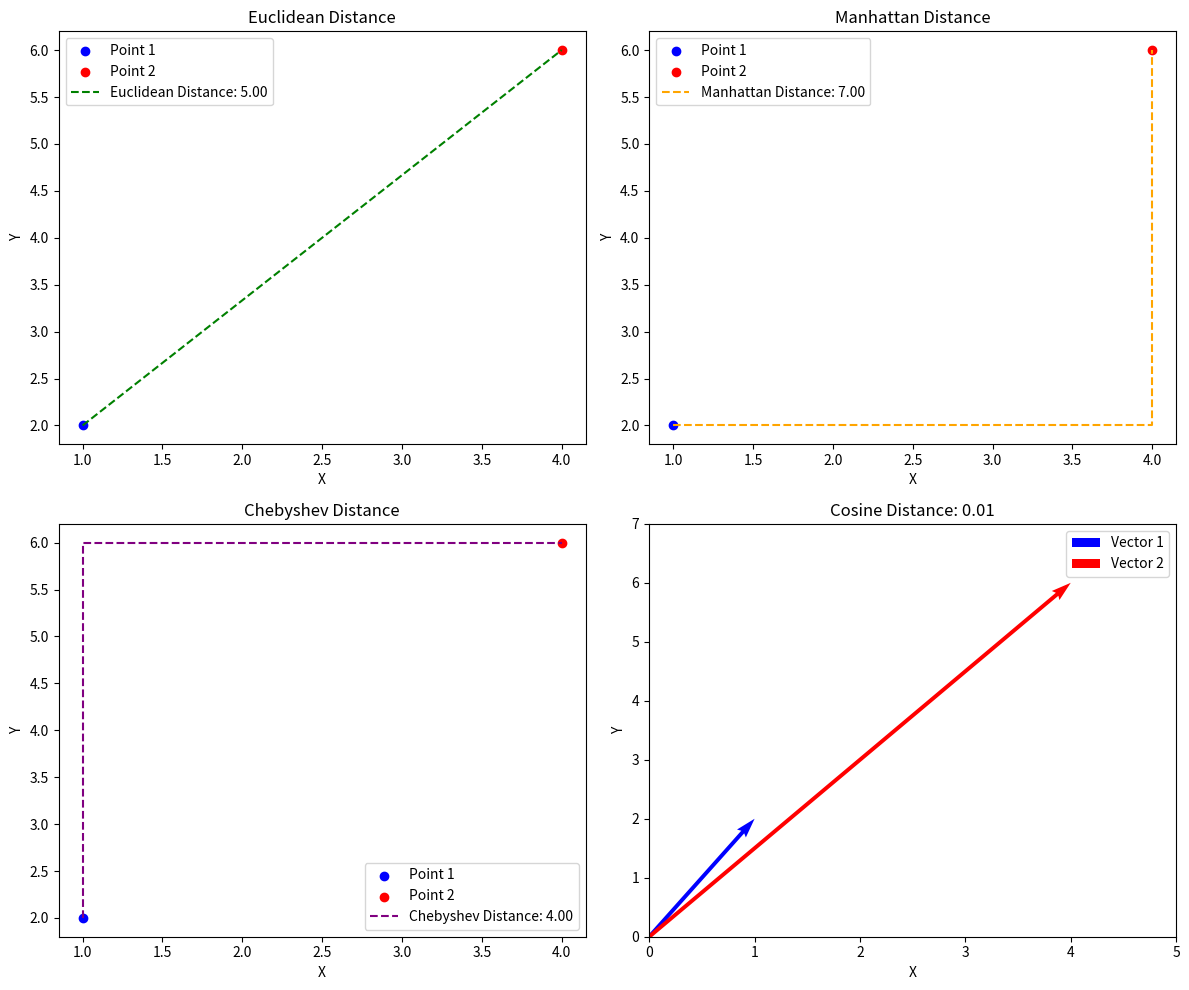

Write Python code to recreate this figure.
import numpy as np
import matplotlib.pyplot as plt
from scipy.spatial.distance import cosine


class DistanceCalculator:
    def __init__(self, point1, point2):
        """
        初始化类，接收两个点作为输入
        :param point1: 第一个点，numpy 数组
        :param point2: 第二个点，numpy 数组
        """
        self.point1 = np.array(point1)
        self.point2 = np.array(point2)

    def euclidean_distance(self):
        """
        计算欧几里得距离
        :return: 欧几里得距离
        """
        return np.linalg.norm(self.point1 - self.point2)

    def manhattan_distance(self):
        """
        计算曼哈顿距离
        :return: 曼哈顿距离
        """
        return np.sum(np.abs(self.point1 - self.point2))

    def chebyshev_distance(self):
        """
        计算切比雪夫距离
        :return: 切比雪夫距离
        """
        return np.max(np.abs(self.point1 - self.point2))

    def cosine_distance(self):
        """
        计算余弦距离
        :return: 余弦距离
        """
        return cosine(self.point1, self.point2)

    def plot_distances(self):
        """
        绘制各种距离的可视化图形
        """
        euclidean = self.euclidean_distance()
        manhattan = self.manhattan_distance()
        chebyshev = self.chebyshev_distance()
        cosine_dist = self.cosine_distance()

        fig, axes = plt.subplots(2, 2, figsize=(12, 10))

        # 绘制欧几里得距离
        axes[0, 0].scatter(*self.point1, color='blue', label='Point 1')
        axes[0, 0].scatter(*self.point2, color='red', label='Point 2')
        axes[0, 0].plot([self.point1[0], self.point2[0]], [self.point1[1], self.point2[1]],
                        linestyle='--', color='green', label=f'Euclidean Distance: {euclidean:.2f}')
        axes[0, 0].set_title('Euclidean Distance')
        axes[0, 0].set_xlabel('X')
        axes[0, 0].set_ylabel('Y')
        axes[0, 0].legend()

        # 绘制曼哈顿距离
        axes[0, 1].scatter(*self.point1, color='blue', label='Point 1')
        axes[0, 1].scatter(*self.point2, color='red', label='Point 2')
        axes[0, 1].plot([self.point1[0], self.point2[0], self.point2[0]],
                        [self.point1[1], self.point1[1], self.point2[1]],
                        linestyle='--', color='orange', label=f'Manhattan Distance: {manhattan:.2f}')
        axes[0, 1].set_title('Manhattan Distance')
        axes[0, 1].set_xlabel('X')
        axes[0, 1].set_ylabel('Y')
        axes[0, 1].legend()

        # 绘制切比雪夫距离
        axes[1, 0].scatter(*self.point1, color='blue', label='Point 1')
        axes[1, 0].scatter(*self.point2, color='red', label='Point 2')
        x_max = max(self.point1[0], self.point2[0])
        x_min = min(self.point1[0], self.point2[0])
        y_max = max(self.point1[1], self.point2[1])
        y_min = min(self.point1[1], self.point2[1])
        if np.abs(self.point1[0] - self.point2[0]) > np.abs(self.point1[1] - self.point2[1]):
            axes[1, 0].plot([x_min, x_max, x_max], [y_min, y_min, y_max],
                            linestyle='--', color='purple', label=f'Chebyshev Distance: {chebyshev:.2f}')
        else:
            axes[1, 0].plot([x_min, x_min, x_max], [y_min, y_max, y_max],
                            linestyle='--', color='purple', label=f'Chebyshev Distance: {chebyshev:.2f}')
        axes[1, 0].set_title('Chebyshev Distance')
        axes[1, 0].set_xlabel('X')
        axes[1, 0].set_ylabel('Y')
        axes[1, 0].legend()

        # 绘制余弦距离
        axes[1, 1].quiver(0, 0, *self.point1, angles='xy', scale_units='xy', scale=1, color='blue', label='Vector 1')
        axes[1, 1].quiver(0, 0, *self.point2, angles='xy', scale_units='xy', scale=1, color='red', label='Vector 2')
        axes[1, 1].set_xlim([0, max(self.point1[0], self.point2[0]) + 1])
        axes[1, 1].set_ylim([0, max(self.point1[1], self.point2[1]) + 1])
        axes[1, 1].set_title(f'Cosine Distance: {cosine_dist:.2f}')
        axes[1, 1].set_xlabel('X')
        axes[1, 1].set_ylabel('Y')
        axes[1, 1].legend()

        plt.tight_layout()
        plt.show()


# 示例使用
if __name__ == "__main__":
    point1 = [1, 2]
    point2 = [4, 6]
    calculator = DistanceCalculator(point1, point2)
    calculator.plot_distances()
    